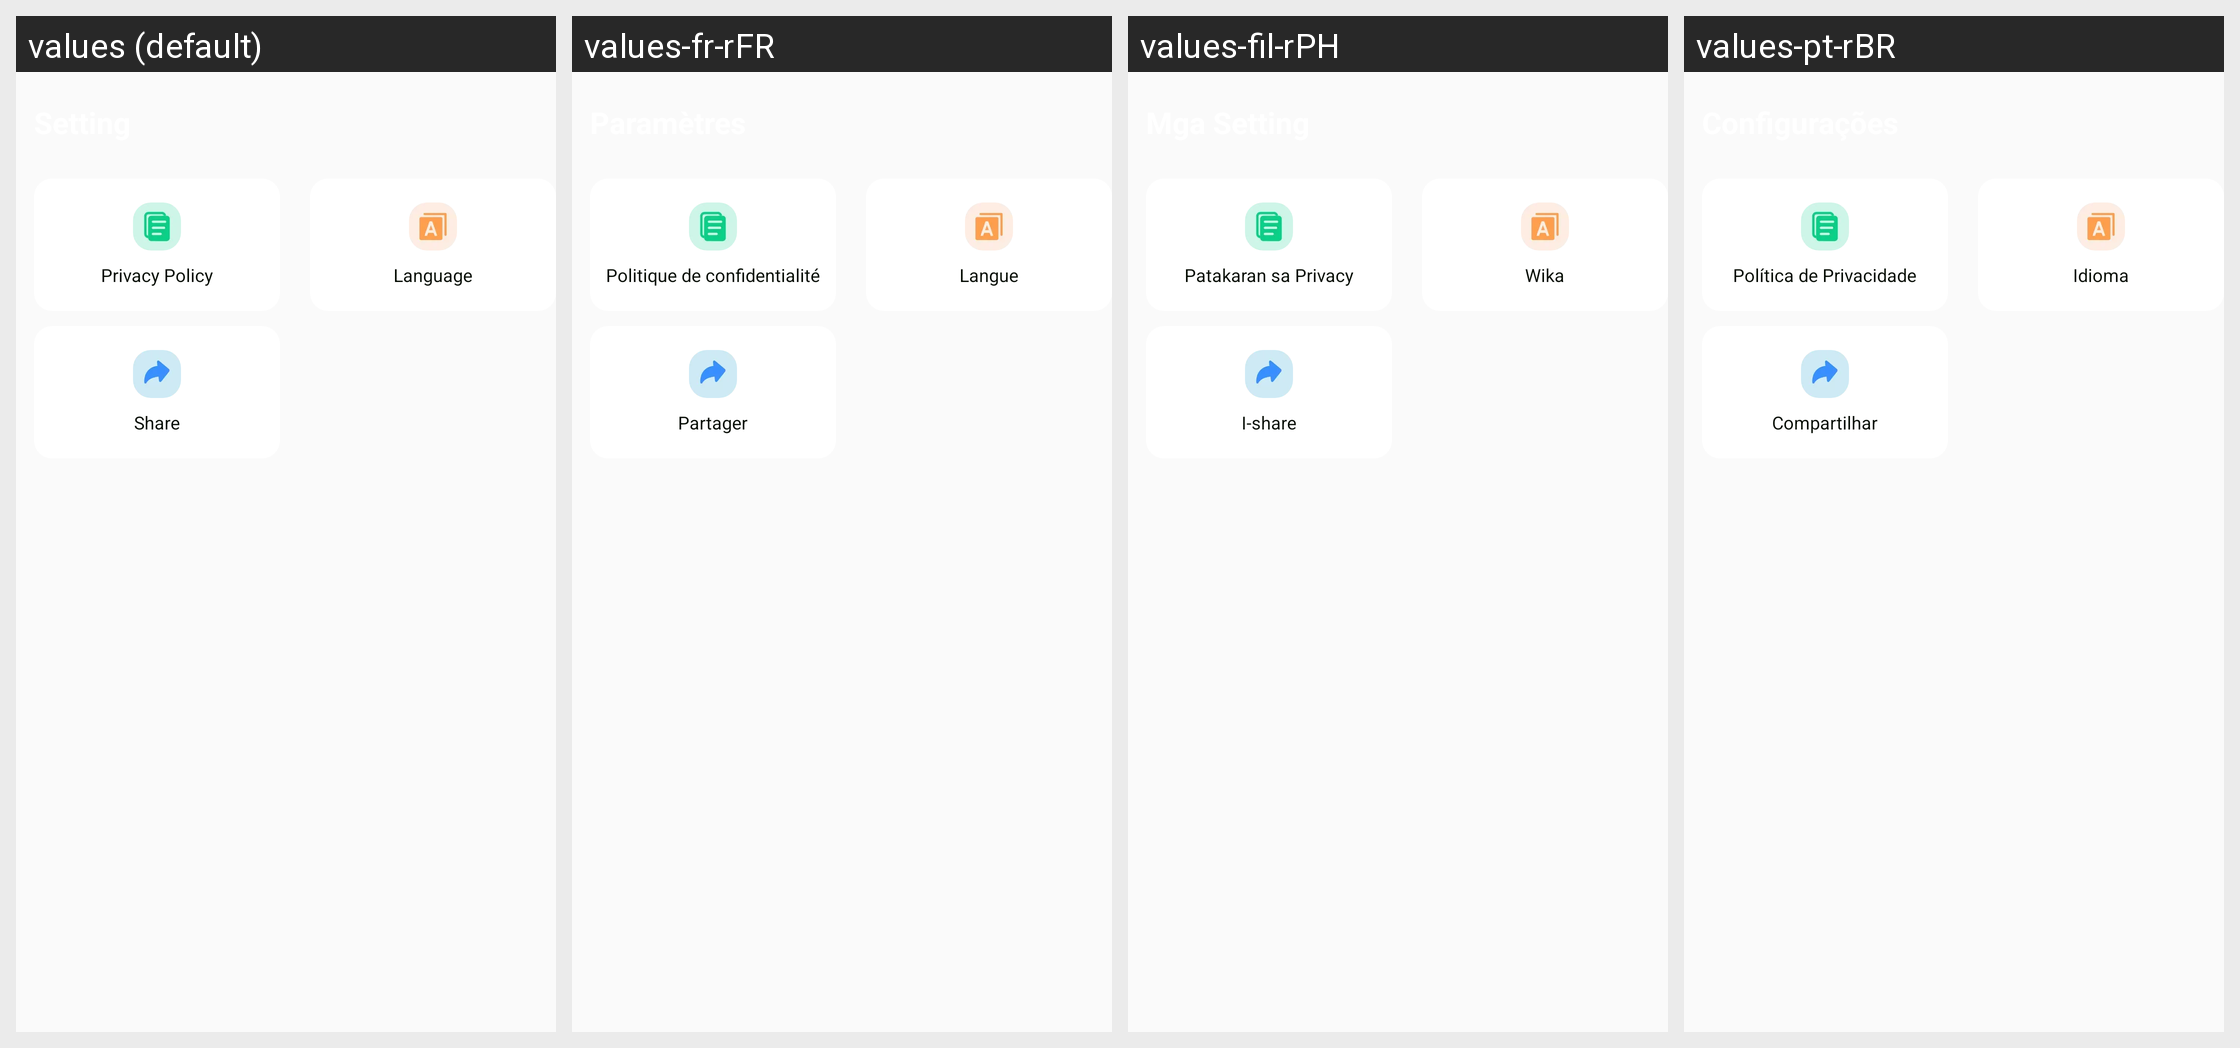

The Android screen above is rendered under several locales of the same app. Produce the string resources it draws, with the default and per-locale values.
Android screen res/layout/fragment_mine_plf.xml rendered under 4 locales, left to right: values (default), values-fr-rFR, values-fil-rPH, values-pt-rBR. Device: Nexus 5 (rendered at 1080×1920; each locale shown at half size, 540×960, under a caption strip naming it); theme Theme.PrecisionLoanFinanceCalc.
Other locales in the repository, not shown: values-ar-rAE, values-bn-rBD, values-de-rDE, values-es-rUS, values-hi-rIN, values-in-rID, values-it-rIT, values-ja-rJP, values-ko-rKR, values-ms-rMY, values-ru-rRU, values-th-rTH, values-tr-rTR, values-vi-rVN, values-zh-rTW.
Strings drawn on this screen, with the default value and each locale's value (text and hints the layout hard-codes, and strings that could not be matched under every locale, appear in the picture but are not listed):

plf_privacy_policy
  values: Privacy Policy
  values-fr-rFR: Politique de confidentialité
  values-fil-rPH: Patakaran sa Privacy
  values-pt-rBR: Política de Privacidade

plf_language
  values: Language
  values-fr-rFR: Langue
  values-fil-rPH: Wika
  values-pt-rBR: Idioma

plf_share
  values: Share
  values-fr-rFR: Partager
  values-fil-rPH: I-share
  values-pt-rBR: Compartilhar
